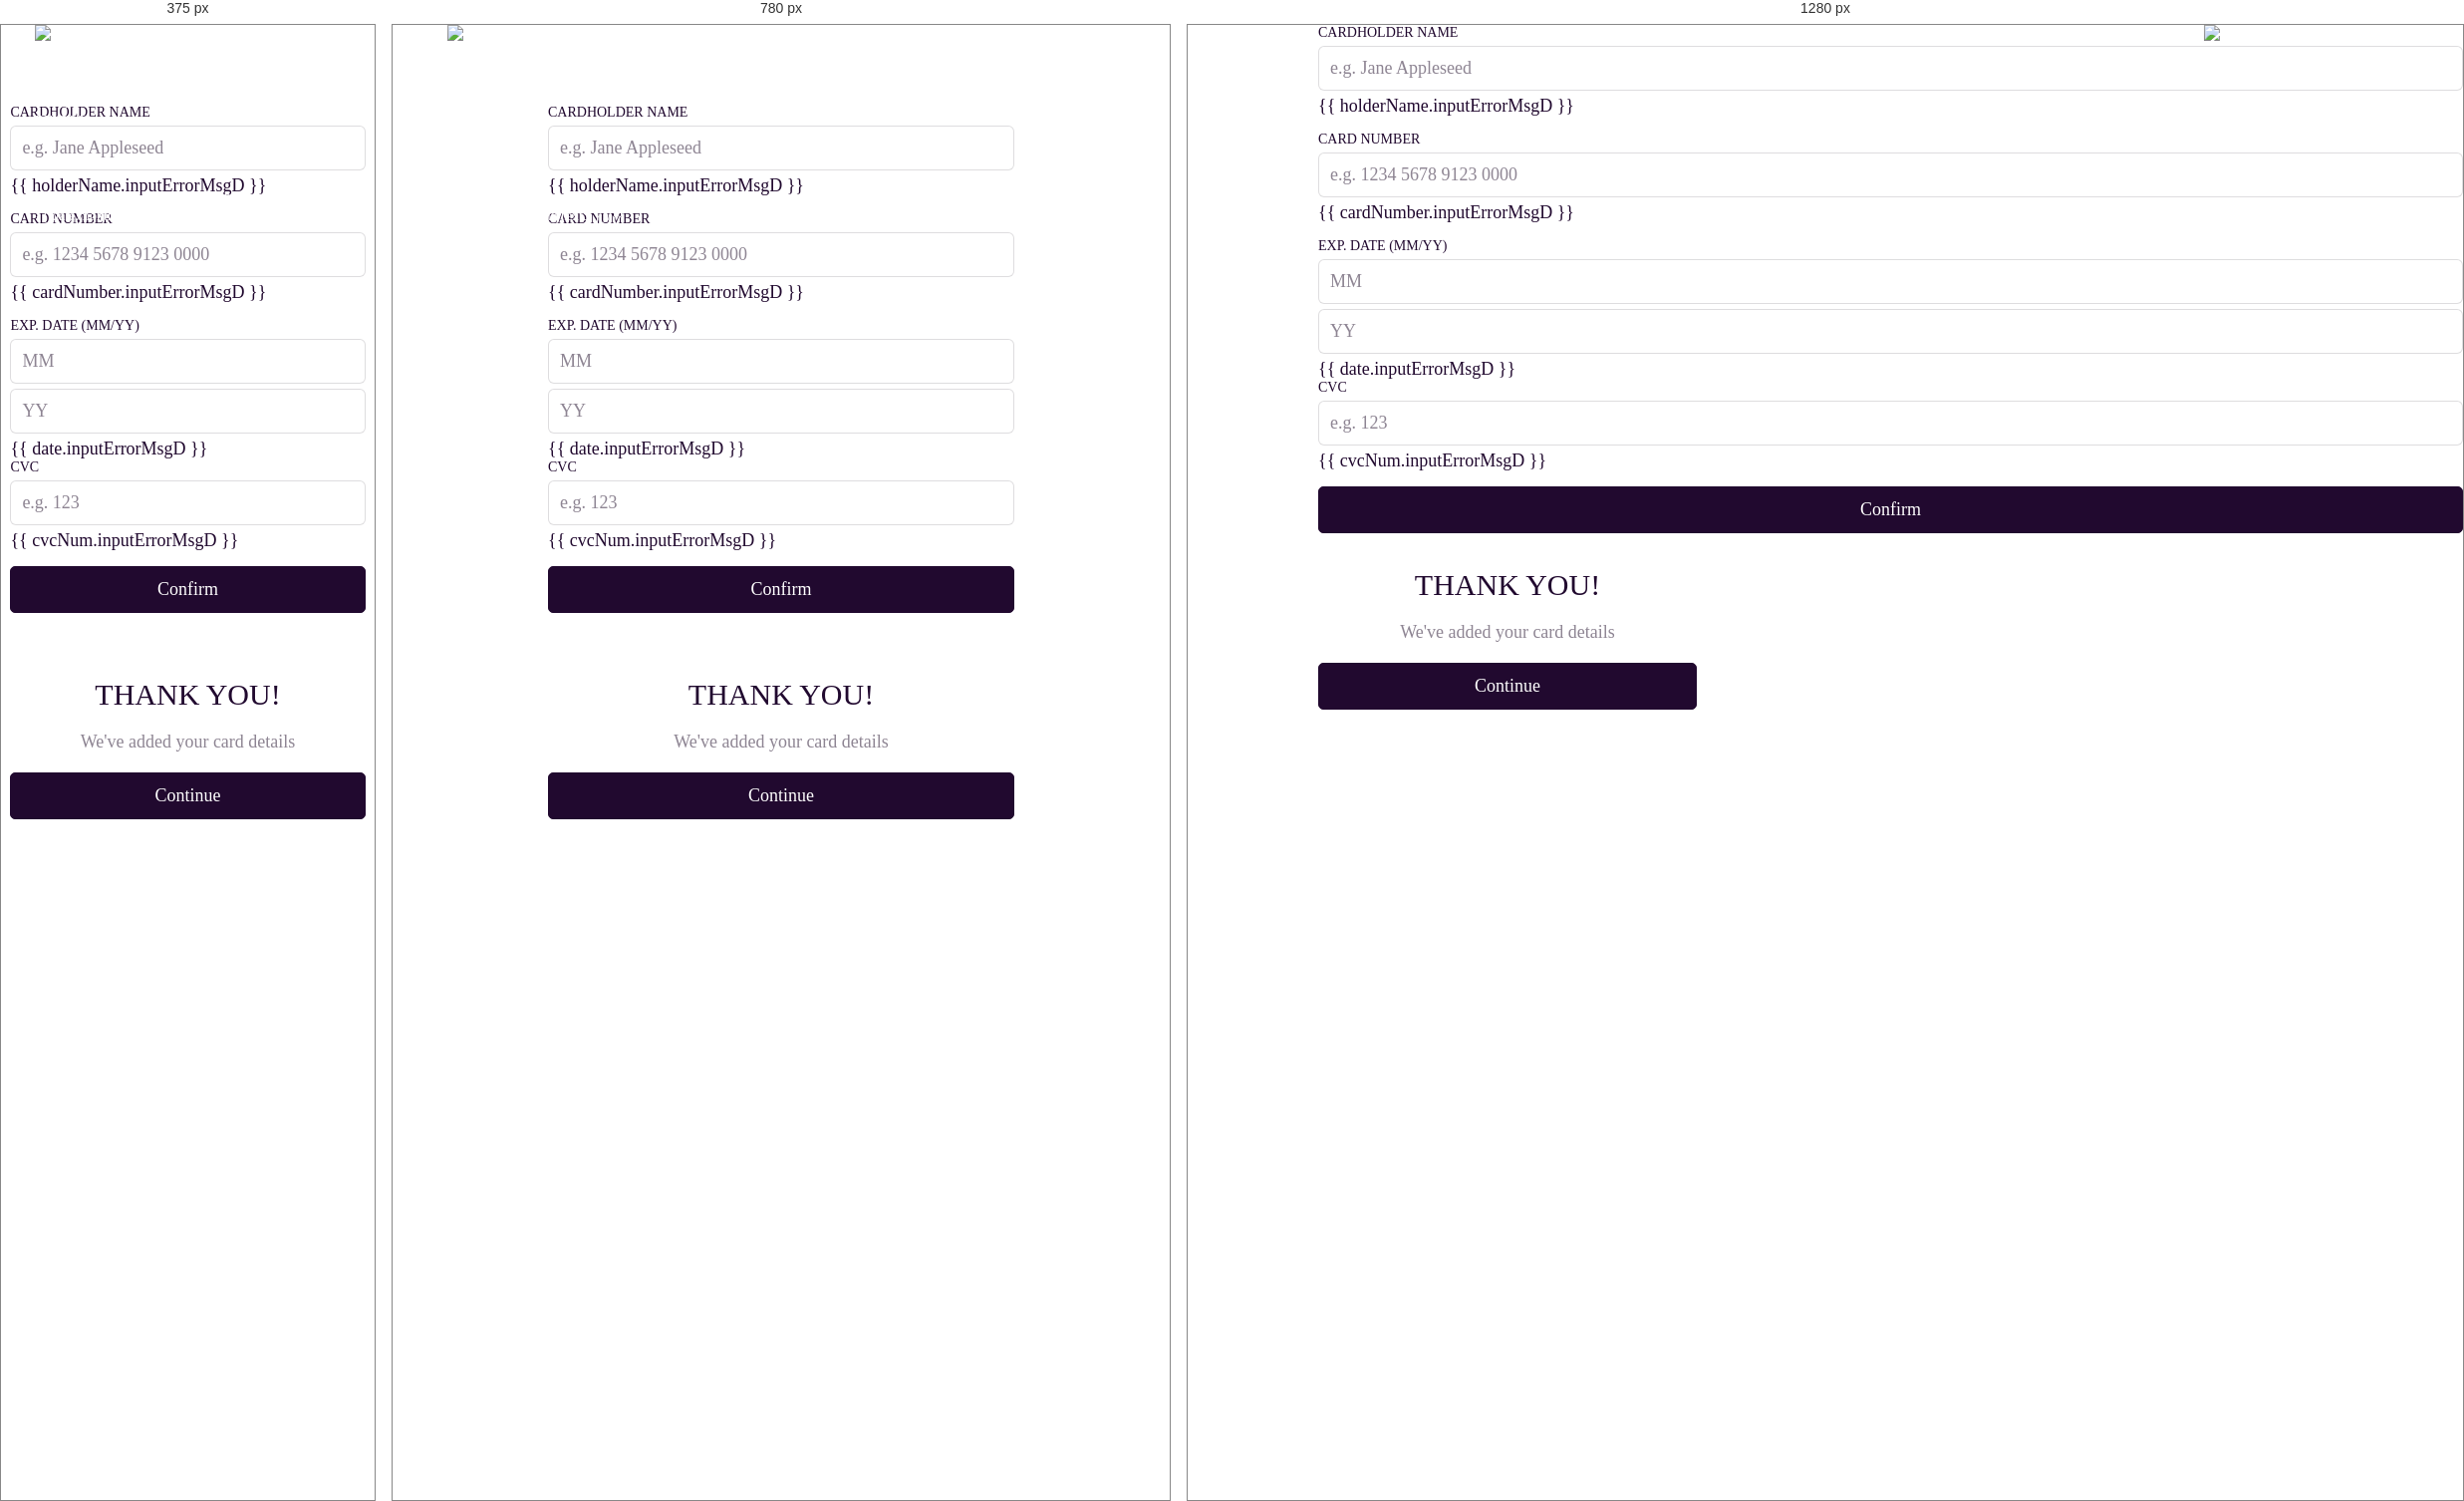
Rendered at 375 px, 780 px and 1280 px, left to right.

<!-- file: index.html -->
<!DOCTYPE html>
<html lang="en">
<head>
	<meta charset="UTF-8">
	<meta name="viewport" content="width=device-width, initial-scale=1.0"> <!-- displays site properly based on user's device -->

	<link rel="icon" type="image/png" sizes="32x32" href="./images/favicon-32x32.png">

	<title>Frontend Mentor | Interactive card details form</title>

	<link rel="stylesheet" href="./static/globle.css">
	<link rel="stylesheet" href="./static/layout.css">
	<link rel="stylesheet" href="./static/utility.css">
	<link rel="stylesheet" href="./static/style.css">
	<link rel="stylesheet" href="./static/states.css">
</head>
<body>

	<div class="layout">
		<main class="main">
			<section class="form-section" id="app">
				<div class="cards">

					<!-- Front Card -->

					<div class="card-front-waraper">
						<div class="card-front">
	
							<div class="card-front-content flex-box flex-column flex-spaced">
								<img src="./images/card-logo.svg" class="card-front-logo" alt="card buttons - design purposes">
								
								<div>
									<h1 class="card-number" aria-label="card number"> {{ cardNumber.inputTextS }} </h1>
									
									<div class="card-holder-name flex-box flex-row flex-spaced">
										<p class="card-holder-pers-name">{{ holderName.inputTextS }}</p>
										<p>{{ date.month.inputTextS }}/{{ date.year.inputTextS }} </p>
									</div>
								</div> 

							</div>
	
							<img src="./images/bg-card-front.png" class="card-img" alt="">
						</div>
					</div>
					
					<!-- Back Card -->

					<div class="card-back-waraper">
						<div class="card-back">
							<p>{{ cvcNum.inputTextS }}</p>
							<img src="./images/bg-card-back.png" class="card-img" alt=""> 
						</div>
					</div>
					<picture class="side-img">
						<source media="(min-width: 69.375em)" srcset="./images/bg-main-desktop.png">
						<img src="./images/bg-main-mobile.png" class="side-img" alt="">
					</picture>
				</div>

				<!-- Form -->
				<div class="form" tabindex="0" ref="form_fields">
					<p id="alive" class="sr-only" aria-live="polite" role="status" aria-relevant="all">{{ AliveMsg }}</p>
					<form action="#" class="form-form" v-if="successMessage == false" v-on:submit="onFSubmite">
						<div class="card-holder fields-wraper" v-bind:data-error="holderName.inputError">
							<label for="for-card-holder" class="input-label field-label-gap">
								<p class="p-label">Cardholder Name</p>
								<div class="ffinput-div">
									<input type="text" placeholder="e.g. Jane Appleseed" id="for-card-holder" autocomplete="off"
									class="ffinput"  aria-describedby="card-holder-error" v-bind:aria-invalid="holderName.inputError"
									v-bind:ref="holderName.reef" v-model="holderName.inputText">
									<span class="ffinput-aa"></span><span class="ffinput-ab"></span><span class="ffinput-ac"></span>
								</div>
							</label>
							<p class="error" id="card-holder-error" >{{ holderName.inputErrorMsgD }}</p>
						</div>

						<div class="Card-Number fields-wraper" v-bind:data-error="cardNumber.inputError">
							<label for="for-Card-Number" class="input-label field-label-gap">
								<p class="p-label">Card Number</p>
								<div class="ffinput-div">
									<!-- placeholder="e.g. 1234 5678 9123 0000" aria-invalid="false" -->
									<input type="text"  id="for-Card-Number" placeholder="e.g. 1234 5678 9123 0000" autocomplete="off"
									class="ffinput"  aria-describedby="Card-Number-error" v-bind:aria-invalid="cardNumber.inputError"
									v-bind:ref="cardNumber.reef" v-model="cardNumber.inputText">
									<!-- v-on:input="cardNumberInput"> -->
									<span class="ffinput-aa"></span><span class="ffinput-ab"></span><span class="ffinput-ac"></span>
								</div>
							</label>
							<p class="error" id="Card-Number-error" >{{ cardNumber.inputErrorMsgD }}</p>
						</div>

						<div class="mm-yy-cvc">
							<div class="mm-yy-sec input-label  fields-time-wraper" v-bind:data-error="dateError">
								<p class="p-label">Exp. Date (MM/YY)</p>
								<div class="mm-yy-fields">
									<label aria-label="MM-YY-error" for="t-mm" class="warning" v-bind:data-error="date.month.inputError">
										<div class="ffinput-div">
											<input type="number" class="ffinput" id="t-mm" placeholder="MM" autocomplete="off" aria-label="Month"  
											aria-describedby="MM-YY-error" v-bind:aria-invalid="date.month.inputError" v-bind:ref="date.month.reef"
											v-on:focus="date.focused = date.month.reef" v-model="date.month.inputText">
											<span class="ffinput-aa"></span><span class="ffinput-ab"></span><span class="ffinput-ac"></span>
										</div>
									</label>
									<label aria-label="MM-YY-error" for="t-yy" class="warning" v-bind:data-error="date.year.inputError">
										<div class="ffinput-div">
											<input type="number" class="ffinput" id="t-yy" placeholder="YY" autocomplete="off" aria-label="Year"  
											aria-describedby="MM-YY-error" v-bind:aria-invalid="date.year.inputError" v-bind:ref="date.year.reef"
											v-on:focus="date.focused = date.year.reef" v-model="date.year.inputText">
											<span class="ffinput-aa"></span><span class="ffinput-ab"></span><span class="ffinput-ac"></span>
										</div>
									</label>
								</div>
								<p class="error" id="MM-YY-error" >{{ date.inputErrorMsgD }}</p>
							</div>

							<div class="CVC fields-wraper" v-bind:data-error="cvcNum.inputError">
								<label for="for-CVC" class="input-label">
									<p class="p-label">CVC</p>
									<div class="ffinput-div">
										<input type="number" id="for-CVC" class="ffinput" placeholder="e.g. 123" autocomplete="off" aria-describedby="CVC-error"
										v-bind:aria-invalid="cvcNum.inputError" v-bind:ref="cvcNum.reef" v-model="cvcNum.inputText">
										<span class="ffinput-aa"></span><span class="ffinput-ab"></span><span class="ffinput-ac"></span>
									</div>
								</label>
								<p class="error" id="CVC-error" >{{ cvcNum.inputErrorMsgD }}</p>
							</div>

						</div>

						<button type="submit" class="sub-btn">Confirm</button>
					</form>
					<!-- <button  class="sub-btn" v-on:click="check">Check</button> -->
					<div class="success-message" v-else>
						<img src="./images/icon-complete.svg" class="suces-icon" alt="">
						<p class="suces-msg-prim">Thank you!</p>
						<p class="suces-msg-sec">We've added your card details</p>
						<button class="cont-btn" v-on:click="onContinue">Continue</button>
					</div>
					
				</div>
			</section>
			
		</main>
	</div>
	<script type="module" src="./static/Vueapp/app.js"></script>
</body>
</html>



/* @media block from globle.css */
@media only screen and (min-width: 69.375em ) /* min-width:  1110px */ {

}

/* @media block from style.css */
@media ( max-width:28.125em )
    /* max-width:450px */
    {
        width: 95%;
    }

/* @media block from style.css */
@media only screen and (min-width: 69.375em ) /* min-width:  1110px */ {
    
    .card-front-waraper,
    .card-back-waraper {
        width: 393px;
    }
    
    
    .card-front-logo {
        width: 70px;
    }

    .card-number {
        font-size: 1.875rem; /* 30px */
        margin-bottom: 1rem;
    }
    .card-holder-name {
        font-size: 1rem;
    }

    .card-back > p {
        font-size: 1rem;
        right: 12%;
        top: 44.5%;
    }

    .card-back-waraper {
        right: -200px;
        top: 53%;
    }
    .card-front-waraper {
        top: 21%;
        right: -117px;
        left:auto;
        z-index: 1;
      }


    .form {
        width: 100%;
        margin-top: 0;
    }
    .form-form, .success-message {
        margin-left: 131px;
    }
    .success-message {
        margin-top: 0;
        width: 380px;
    }
}